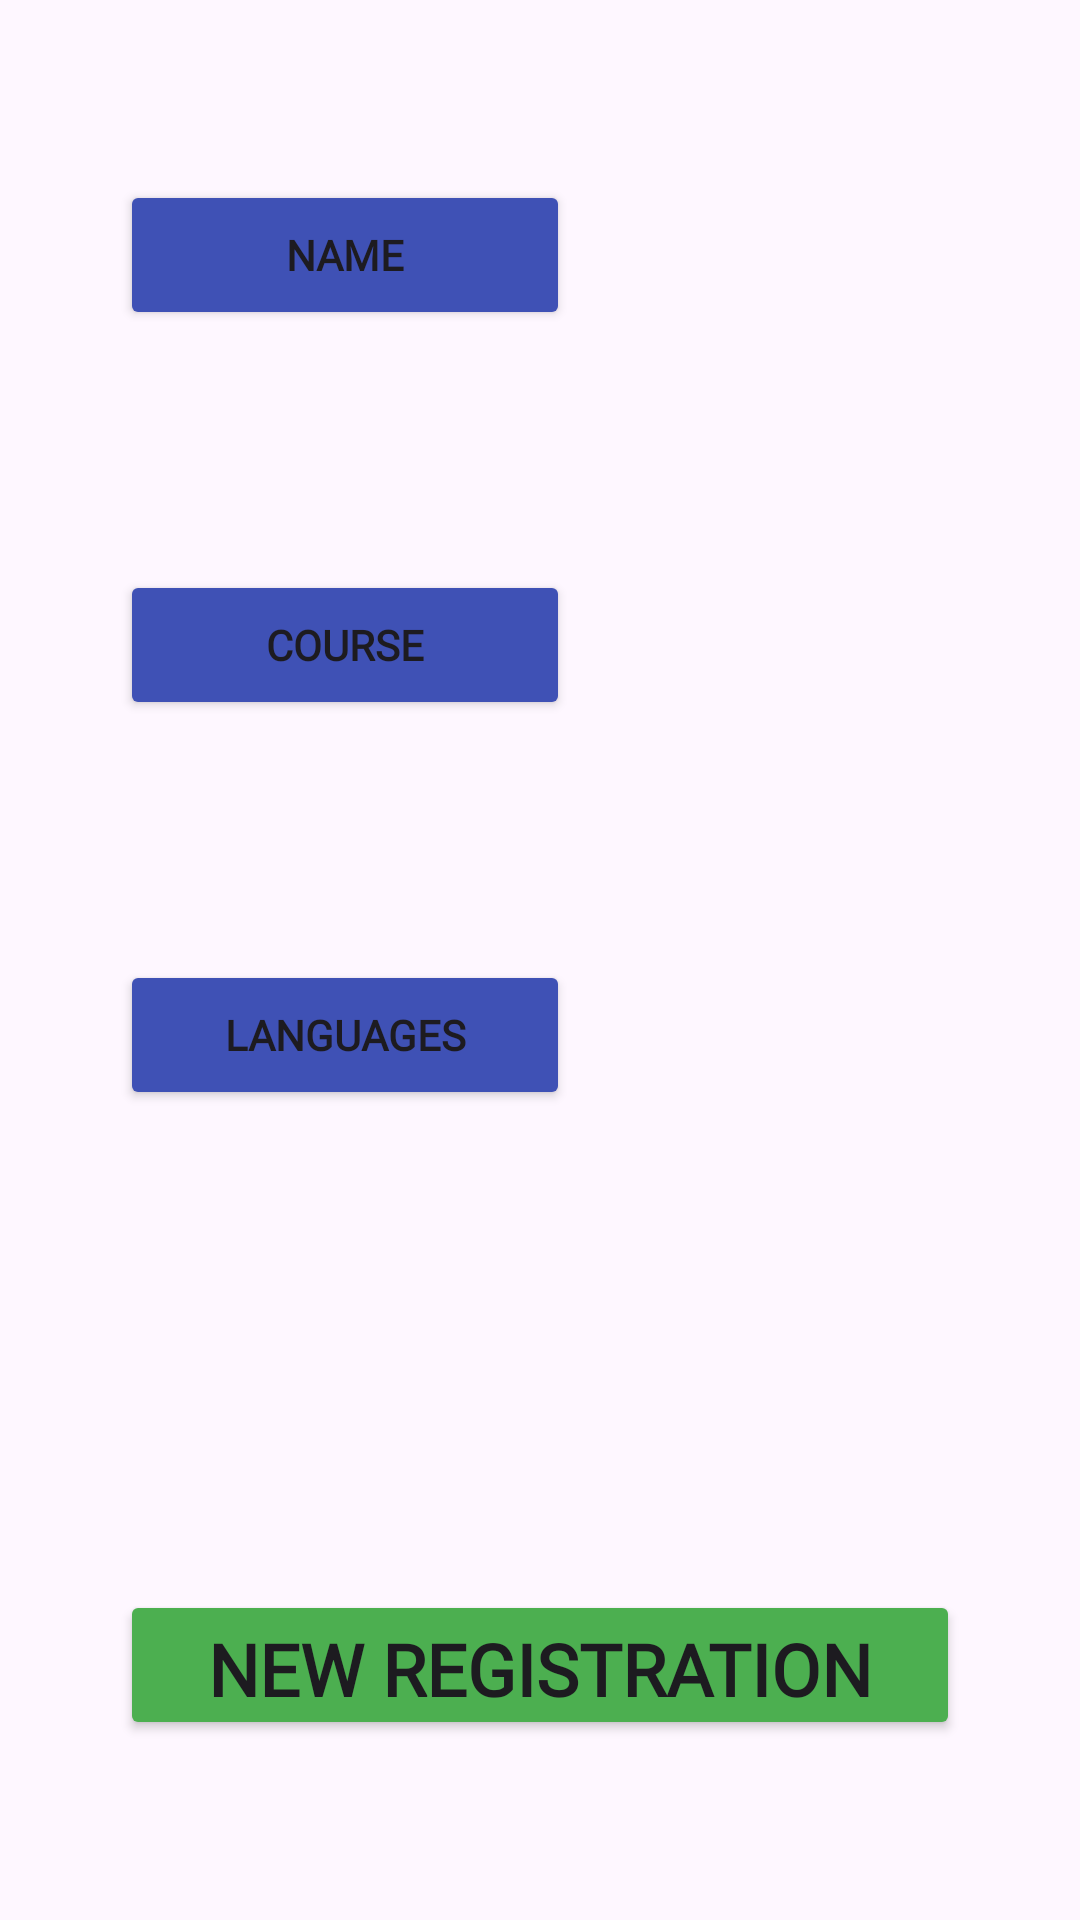

Reconstruct the res/layout file that produces this screen, plus the resources it refers to.
<!-- AndroidManifest.xml: application theme Theme.DAMPMDMFichaPersonal -->
<!-- res/layout/portrait.xml -->
<?xml version="1.0" encoding="utf-8"?>
<androidx.constraintlayout.widget.ConstraintLayout xmlns:android="http://schemas.android.com/apk/res/android"
    xmlns:app="http://schemas.android.com/apk/res-auto"
    xmlns:tools="http://schemas.android.com/tools"
    android:id="@+id/ConstraitLayout"
    android:layout_width="match_parent"
    android:layout_height="match_parent"
    android:padding="20dp"
    tools:context=".MainActivity">

    <LinearLayout
        android:id="@+id/linearLayout3"
        android:layout_width="match_parent"
        android:layout_height="wrap_content"
        android:layout_marginTop="40dp"
        android:orientation="horizontal"
        android:padding="20dp"
        app:layout_constraintEnd_toEndOf="parent"
        app:layout_constraintHorizontal_bias="0.0"
        app:layout_constraintStart_toStartOf="parent"
        app:layout_constraintTop_toBottomOf="@+id/linearLayout2">

        <Button
            android:id="@+id/btn_info3"
            android:layout_width="150dp"
            android:layout_height="50dp"
            android:backgroundTint="@color/btn_info"
            android:fontFamily="@font/allerta_stencil"
            android:insetTop="0dp"
            android:insetBottom="0dp"
            android:text="@string/btn_info3"
            android:textSize="14sp"
            android:textStyle="bold"
            app:cornerRadius="5dp" />

        <TextView
            android:id="@+id/lbl_info3"
            android:layout_width="wrap_content"
            android:layout_height="wrap_content"
            android:layout_gravity="center_horizontal|center_vertical"
            android:layout_marginLeft="50dp"
            android:fontFamily="@font/aclonica"
            android:textAlignment="textStart"
            android:textColor="@color/lbl_info"
            android:textSize="20sp" />

    </LinearLayout>

    <LinearLayout
        android:id="@+id/linearLayout1"
        android:layout_width="match_parent"
        android:layout_height="wrap_content"
        android:layout_marginTop="20dp"
        android:orientation="horizontal"
        android:padding="20dp"
        app:layout_constraintEnd_toEndOf="parent"
        app:layout_constraintHorizontal_bias="1.0"
        app:layout_constraintStart_toStartOf="parent"
        app:layout_constraintTop_toTopOf="parent">

        <Button
            android:id="@+id/btn_info1"
            android:layout_width="150dp"
            android:layout_height="50dp"
            android:backgroundTint="@color/btn_info"
            android:fontFamily="@font/allerta_stencil"
            android:insetTop="0dp"
            android:insetBottom="0dp"
            android:text="@string/btn_info1"
            android:textSize="14sp"
            android:textStyle="bold"
            app:cornerRadius="5dp" />

        <TextView
            android:id="@+id/lbl_info1"
            android:layout_width="wrap_content"
            android:layout_height="wrap_content"
            android:layout_gravity="center_vertical"
            android:layout_marginLeft="50dp"
            android:fontFamily="@font/aclonica"
            android:textAlignment="textStart"
            android:textColor="@color/lbl_info"
            android:textSize="20sp" />

    </LinearLayout>

    <LinearLayout
        android:id="@+id/linearLayout2"
        android:layout_width="match_parent"
        android:layout_height="wrap_content"
        android:layout_marginTop="40dp"
        android:orientation="horizontal"
        android:padding="20dp"
        app:layout_constraintEnd_toEndOf="parent"
        app:layout_constraintHorizontal_bias="0.0"
        app:layout_constraintStart_toStartOf="parent"
        app:layout_constraintTop_toBottomOf="@+id/linearLayout1">

        <Button
            android:id="@+id/btn_info2"
            android:layout_width="150dp"
            android:layout_height="50dp"
            android:backgroundTint="@color/btn_info"
            android:fontFamily="@font/allerta_stencil"
            android:insetTop="0dp"
            android:insetBottom="0dp"
            android:text="@string/btn_info2"
            android:textSize="14sp"
            android:textStyle="bold"
            app:cornerRadius="5dp" />

        <TextView
            android:id="@+id/lbl_info2"
            android:layout_width="wrap_content"
            android:layout_height="wrap_content"
            android:layout_gravity="center_vertical"
            android:layout_marginLeft="50dp"
            android:fontFamily="@font/aclonica"
            android:textAlignment="textStart"
            android:textColor="@color/lbl_info"
            android:textSize="20sp" />

    </LinearLayout>

    <LinearLayout
        android:id="@+id/linearLayout4"
        android:layout_width="match_parent"
        android:layout_height="wrap_content"
        android:layout_marginBottom="20dp"
        android:gravity="center_horizontal"
        android:orientation="horizontal"
        android:padding="20dp"
        app:layout_constraintBottom_toBottomOf="parent"
        app:layout_constraintEnd_toEndOf="parent"
        app:layout_constraintHorizontal_bias="0.0"
        app:layout_constraintStart_toStartOf="parent">

        <Button
            android:id="@+id/btn_clear"
            android:layout_width="match_parent"
            android:layout_height="50dp"
            android:backgroundTint="@color/btn_clear"
            android:fontFamily="@font/aldrich"
            android:insetTop="0dp"
            android:insetBottom="0dp"
            android:text="@string/btn_clear"
            android:textSize="24sp"
            android:textStyle="bold"
            app:cornerRadius="5dp" />


    </LinearLayout>
</androidx.constraintlayout.widget.ConstraintLayout>
<!-- resources referenced by this layout -->
<resources>
  <color name="btn_clear">#4CAF50</color>
  <color name="btn_info">#3F51B5</color>
  <color name="lbl_info">#F44336</color>
  <string name="btn_clear">New Registration</string>
  <string name="btn_info1">Name</string>
  <string name="btn_info2">Course</string>
  <string name="btn_info3">Languages</string>
  <style name="Theme.DAMPMDMFichaPersonal" parent="Base.Theme.DAMPMDMFichaPersonal" />
  <style name="Base.Theme.DAMPMDMFichaPersonal" parent="Theme.Material3.DayNight.NoActionBar">
          
          
      </style>
</resources>
